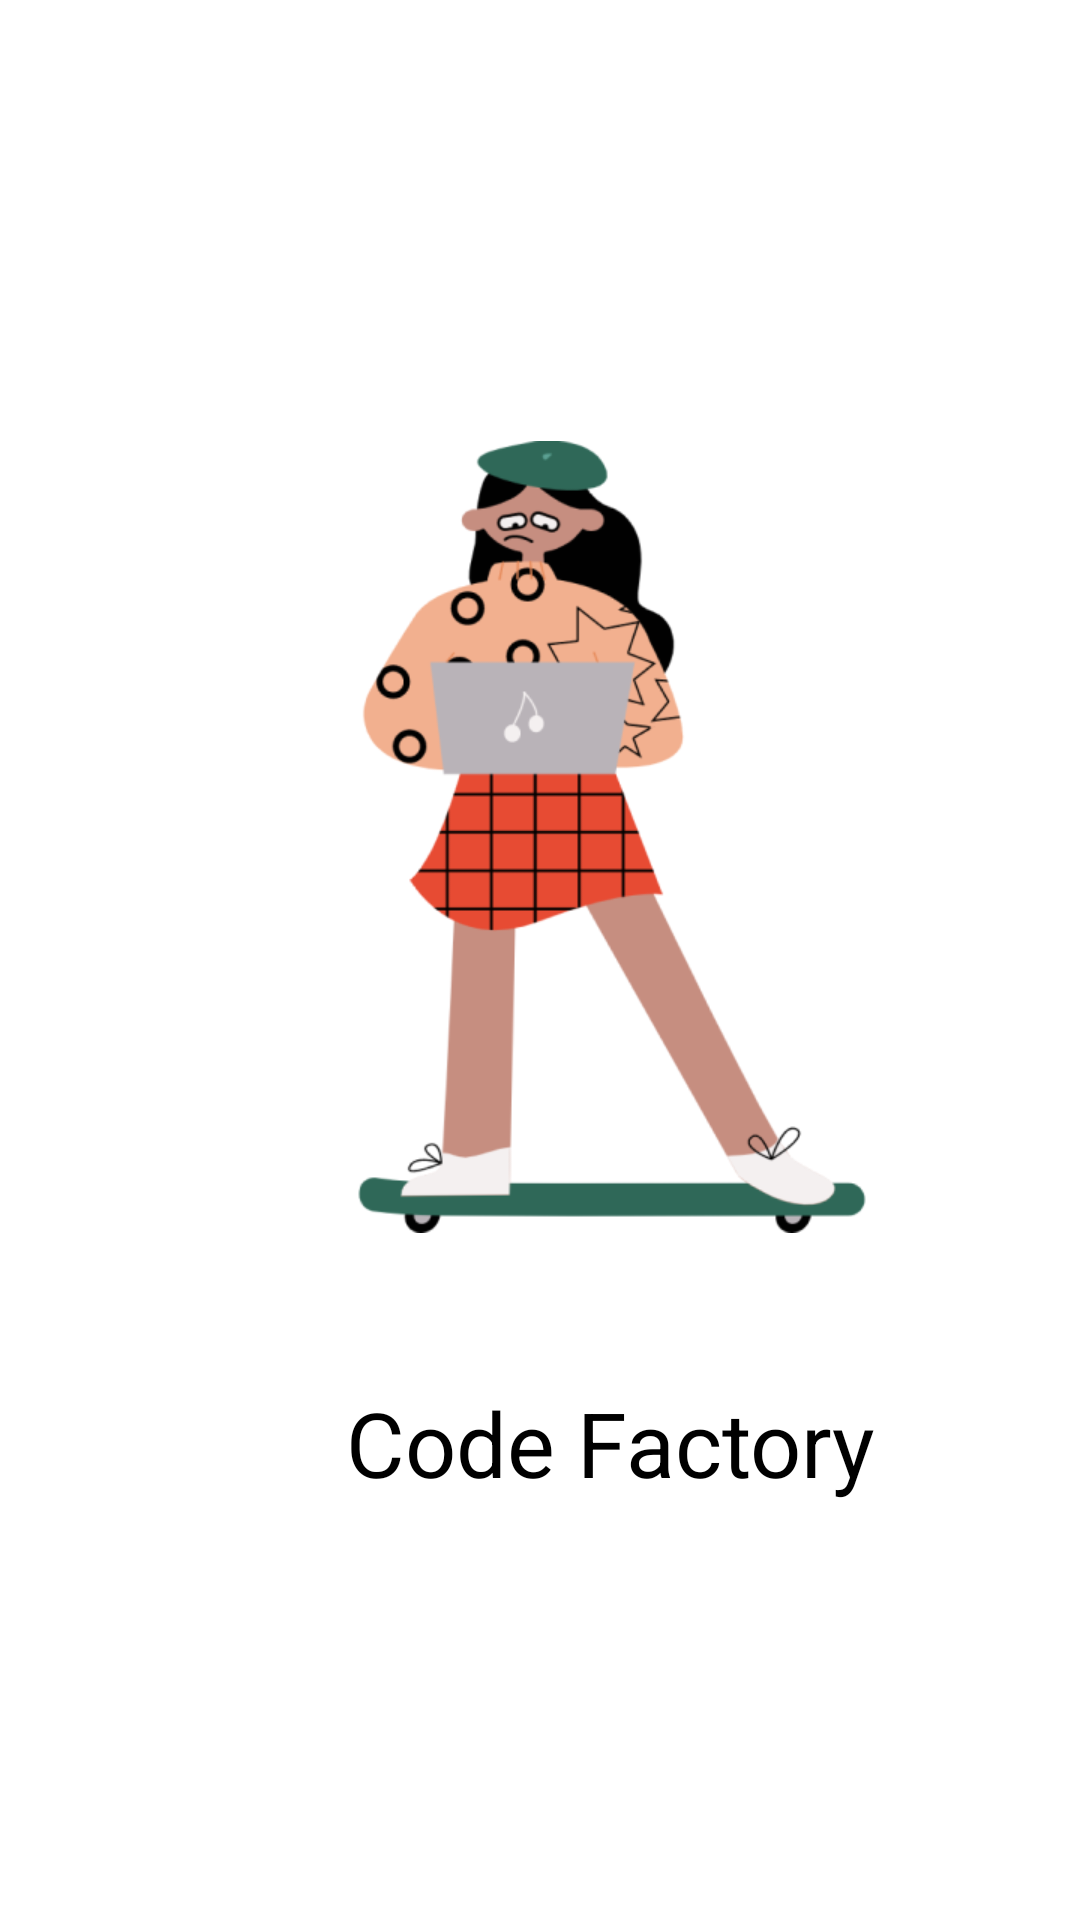

Android layout source for this screen:
<!-- AndroidManifest.xml: application theme Theme.CourseMobile -->
<!-- res/layout/fragment_onboarding_frament1.xml -->
<?xml version="1.0" encoding="utf-8"?>
<LinearLayout xmlns:android="http://schemas.android.com/apk/res/android"
    xmlns:tools="http://schemas.android.com/tools"
    android:layout_width="match_parent"
    android:layout_height="wrap_content"
    tools:context=".OnboardingFrament1"
    android:orientation="vertical"
    android:layout_gravity="center"
    android:padding="16dp"
    >
    <ImageView
        android:layout_alignParentLeft="true"
        android:layout_alignParentTop="true"
        android:layout_width="375dp"
        android:layout_height="326dp"
        android:layout_marginTop="100dp"
        android:src="@drawable/illustration"/>
    <TextView
        android:layout_marginTop="16dp"
        android:layout_width="375dp"
        android:layout_height="46dp"
        android:layout_alignParentLeft="true"
        android:layout_alignParentRight="true"
        android:layout_alignParentTop="true"
        android:text="Code Factory"
        android:textSize="30dp"
        android:textColor="@color/black"
        android:gravity="center"/>



</LinearLayout>
<!-- resources referenced by this layout -->
<resources>
  <color name="black">#FF000000</color>
  <!-- drawable illustration: png bitmap (drawable, 42236 bytes) -->
  <style name="Theme.CourseMobile" parent="Theme.MaterialComponents.DayNight" tools:ignore="DuplicateDefinition">
          
          <item name="colorPrimary">@color/purple_500</item>
          <item name="colorPrimaryVariant">@color/purple_700</item>
          <item name="colorOnPrimary">@color/white</item>
          
          <item name="colorSecondary">@color/second</item>
          <item name="colorSecondaryVariant">@color/teal_700</item>
          <item name="colorOnSecondary">@color/black</item>
          
          <item name="android:statusBarColor" tools:targetApi="l">@color/white</item>
          
  
          <item name="android:actionBarStyle" tools:ignore="NewApi">@style/Theme.CourseMobile.ToolBarTheme</item>
          <item name="actionBarStyle">@style/Theme.CourseMobile.ToolBarTheme</item>
          <item name="android:windowLightStatusBar">true</item>
      </style>
  <color name="purple_500">#FF5722</color>
  <color name="purple_700">#FF3700B3</color>
  <color name="white">#FFFFFFFF</color>
  <color name="second">#65AAEA</color>
  <color name="teal_700">#FF018786</color>
  <style name="Theme.CourseMobile.ToolBarTheme" parent="Base.Widget.AppCompat.ActionBar">
          <item name="android:background" tools:ignore="NewApi">@color/tranf</item>
          <item name="background">@color/tranf</item>
          <item name="android:titleTextStyle">@style/TextTitleStyle</item>
          <item name="titleTextStyle">@style/TextTitleStyle</item>
      </style>
  <color name="tranf">#00FFFFFF</color>
  <style name="TextTitleStyle">
          <item name="android:textColor">#000000</item>
          <item name="android:textSize">24sp</item>
  
      </style>
</resources>
